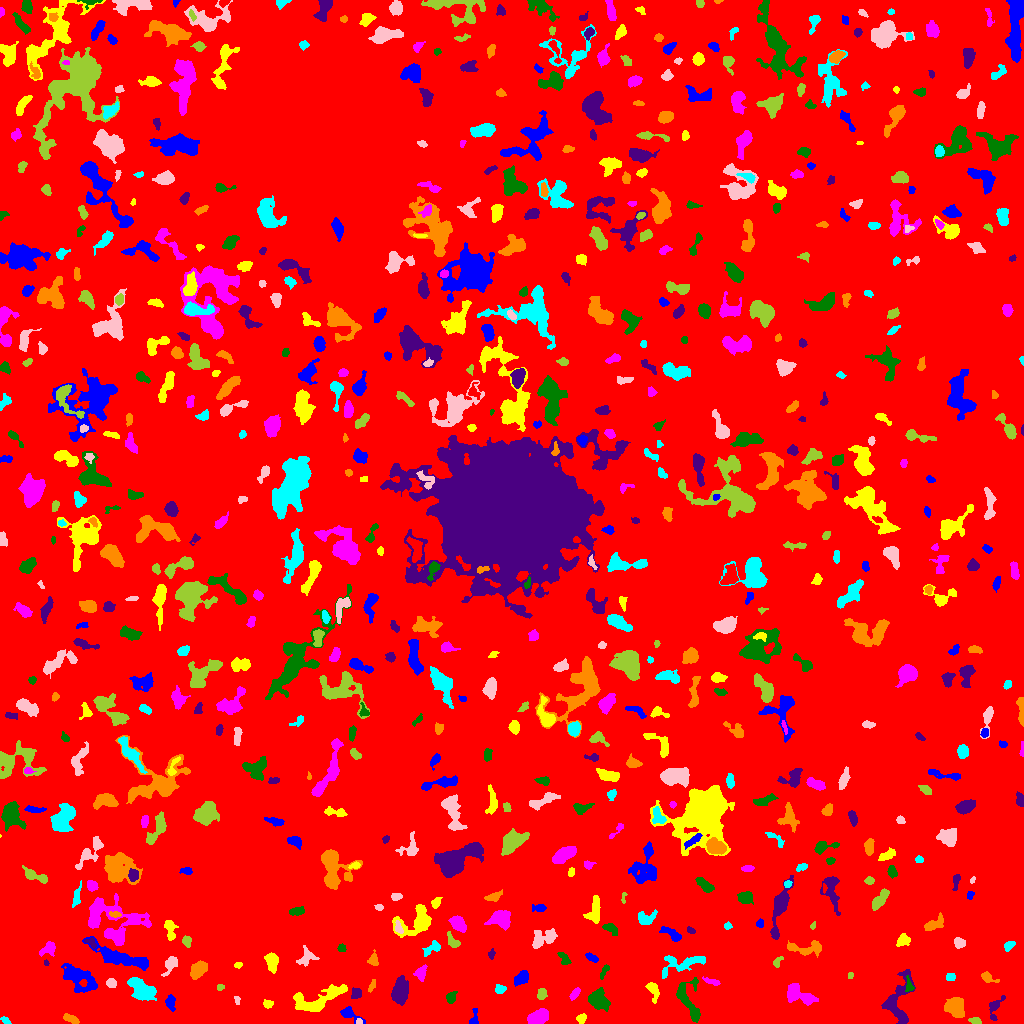

The table this chart was drawn from, first rows:
ID, X, Y, A, B, theta, total_flux, mu_max, mu_median, mu_mean, R_fwhm, R_e, R10, R90, x_start, x_end, y_start, y_end, area, greylevel
0, 504.6, 516.3, 302.5, 292.4, 0.448, 1904905, 13.0, 2.0, 2.398, 85.96, 237.7, 90.83, 378.6, 0, 1023, 0, 1023, 794425, 2.398
1, 349.1, 9.701, 5.746, 2.541, -0.4904, 595.0, 8.0, 3.0, 3.521, 4.652, 3.909, 1.596, 6.308, 340, 365, 0, 17, 169, 8.521
2, 581.2, 5.055, 2.441, 1.989, 0.7609, 290.0, 7.0, 3.0, 3.372, 3.568, 2.821, 1.128, 4.442, 576, 586, 0, 10, 86, 8.372
3, 537.2, 6.407, 5.269, 2.981, 0.444, 1462, 11.0, 5.0, 5.355, 6.358, 5.109, 2.111, 7.858, 527, 548, 0, 15, 273, 10.36
4, 686.9, 25.1, 11.39, 5.071, -1.18, 931.0, 8.0, 2.0, 2.121, 5.89, 5.47, 2.034, 8.74, 676, 700, 1, 46, 439, 8.121
5, 898, 21.78, 13.93, 6.578, 1.409, 1604, 7.0, 2.0, 2.733, 7.356, 7.203, 2.821, 11.63, 881, 915, 0, 54, 587, 7.733
6, 72.03, 4.115, 4.194, 1.86, -0.4038, 270.0, 5.0, 2.0, 2.288, 3.7, 3.385, 1.262, 5.232, 63, 79, 0, 10, 118, 7.288
7, 5.216, 3.23, 2.404, 1.263, -0.6557, 74.0, 3.0, 1.0, 1.233, 2.585, 2.111, 0.7979, 3.432, 0, 11, 0, 7, 60, 7.233
8, 358.7, 1.724, 1.601, 1.332, 0.4725, 76.0, 5.0, 2.0, 2.054, 1.954, 1.784, 0.5642, 2.821, 356, 362, 0, 5, 37, 10.05
9, 975.1, 2.227, 2.824, 1.344, -0.3016, 194.0, 7.0, 2.0, 2.519, 2.764, 2.394, 0.9772, 3.827, 968, 981, 0, 6, 77, 8.519
10, 648, 2.809, 2.997, 2.417, 0.2372, 460.0, 9.0, 3.0, 3.71, 3.785, 3.09, 1.262, 4.951, 640, 655, 0, 11, 124, 9.71
11, 473.4, 3.866, 4.576, 1.978, 1.369, 172.0, 6.0, 1.0, 1.755, 2.764, 2.523, 0.9772, 4.478, 469, 478, 0, 15, 98, 7.755
12, 268, 19.4, 2.451, 2.044, -0.06747, 226.0, 5.0, 3.0, 2.897, 4.029, 2.932, 1.128, 4.37, 263, 273, 15, 24, 78, 7.897
13, 797.2, 29.35, 8.013, 3.808, -0.4414, 1289, 10.0, 3.0, 3.383, 5.585, 5.614, 2.111, 9.373, 787, 818, 18, 40, 381, 8.383
14, 451, 26.22, 2.918, 2.211, 1.066, 434.0, 8.0, 4.0, 4.056, 4.478, 3.192, 1.262, 4.951, 446, 457, 20, 32, 107, 9.056
15, 994.9, 16.66, 6.49, 2.879, 1.151, 501.0, 7.0, 3.0, 2.896, 3.656, 4.068, 1.493, 6.482, 989, 1005, 3, 28, 173, 7.896
16, 956.1, 15.83, 5.004, 3.862, -1.288, 1148, 8.0, 3.0, 3.347, 7.136, 5.293, 2.111, 8.33, 944, 964, 6, 26, 343, 9.347
17, 141.5, 34.4, 7.882, 4.067, -0.5961, 1532, 8.0, 3.0, 3.389, 8.117, 6.699, 2.585, 10.37, 127, 156, 23, 46, 452, 8.389
18, 237.4, 23.58, 2.012, 1.173, -1.407, 60.0, 3.0, 1.0, 1.277, 2.646, 1.954, 0.5642, 2.877, 234, 240, 19, 27, 47, 8.277
19, 541.9, 29.34, 2.564, 2.025, 1.431, 325.0, 7.0, 3.0, 3.186, 3.7, 2.877, 1.128, 4.618, 537, 547, 24, 35, 102, 9.186
20, 22.58, 31, 6.056, 3.133, -1.341, 731.0, 10.0, 3.0, 3.549, 4.37, 4.146, 1.596, 6.77, 15, 31, 19, 45, 206, 8.549
21, 170.4, 20.73, 3.873, 2.143, -1.415, 348.0, 6.0, 3.0, 2.677, 4.687, 3.523, 1.382, 5.499, 165, 175, 12, 29, 130, 9.677
22, 318.3, 23.75, 15.11, 5.267, 0.3625, 1983, 8.0, 3.0, 3.079, 8.425, 7.878, 3.09, 12.58, 293, 347, 12, 39, 644, 8.079
23, 574.8, 29.71, 3.163, 1.485, 0.8855, 181.0, 5.0, 2.0, 1.926, 3.29, 2.821, 1.128, 4.334, 569, 580, 23, 36, 94, 7.926
24, 597.2, 23.74, 4.833, 4.023, -0.8021, 1788, 15.0, 4.0, 5.228, 5.262, 5.078, 1.954, 8.722, 588, 610, 12, 36, 342, 10.23
25, 356.1, 29.95, 2.53, 2.341, 1.084, 324.0, 7.0, 3.0, 3.028, 3.568, 3.038, 1.262, 4.853, 351, 361, 25, 36, 107, 10.03
26, 372, 37.82, 3.679, 1.403, 1.149, 120.0, 3.0, 2.0, 1.714, 3.742, 2.877, 0.9772, 4.222, 368, 375, 31, 44, 70, 7.714
27, 500, 34.39, 2.56, 2.058, 0.09631, 307.0, 7.0, 3.0, 3.374, 3.478, 2.821, 1.128, 4.583, 495, 506, 30, 39, 91, 8.374
28, 111, 40.42, 2.42, 1.92, -0.03068, 144.0, 4.0, 2.0, 1.6, 3.827, 2.706, 0.9772, 4.334, 106, 116, 36, 45, 90, 8.6
29, 219.9, 36.31, 1.622, 1.575, -0.06395, 83.0, 4.0, 2.0, 1.766, 2.764, 1.954, 0.7979, 3.141, 217, 224, 33, 39, 47, 7.766
30, 245.6, 43.19, 4.222, 2.329, -0.9447, 426.0, 6.0, 2.0, 2.646, 4.687, 3.656, 1.493, 5.971, 238, 252, 32, 50, 161, 8.646
31, 521.4, 45.56, 4.44, 2.705, 0.8053, 540.0, 5.0, 3.0, 3.051, 6.283, 4.442, 1.784, 6.555, 514, 528, 37, 53, 177, 9.051
32, 652.9, 33.72, 4.579, 2.175, -1.269, 292.0, 5.0, 2.0, 1.791, 3.868, 3.338, 1.262, 5.47, 645, 659, 20, 41, 163, 7.791
33, 712.3, 41.78, 4.671, 1.335, -0.2683, 224.0, 6.0, 2.0, 2.409, 3.29, 2.877, 0.9772, 4.687, 702, 720, 38, 47, 93, 8.409
34, 909.2, 37.14, 3.652, 1.97, -1.406, 232.0, 6.0, 2.0, 2.636, 3.478, 2.764, 0.9772, 4.478, 905, 914, 32, 48, 88, 10.64
35, 399.4, 32.24, 6.392, 3.647, 1.363, 1705, 11.0, 4.0, 4.406, 5.997, 5.944, 2.257, 9.339, 391, 408, 18, 48, 387, 9.406
36, 987.5, 46.31, 3.945, 1.98, -0.4171, 131.0, 3.0, 1.0, 1.092, 3.523, 2.932, 1.128, 4.652, 981, 999, 41, 52, 120, 7.092
37, 950.5, 46.59, 2.12, 1.711, 0.02452, 131.0, 5.0, 2.0, 1.795, 2.585, 2.459, 0.7979, 3.909, 946, 955, 43, 50, 73, 7.795
38, 170.8, 59.63, 4.788, 2.412, 1.02, 582.0, 8.0, 2.0, 3.307, 4.442, 3.742, 1.493, 6.383, 161, 177, 47, 67, 176, 8.307
39, 850, 47.75, 1.58, 1.288, 0.8388, 59.0, 3.0, 1.5, 1.553, 2.459, 1.784, 0.5642, 2.877, 848, 853, 45, 51, 38, 7.553
40, 796.8, 50.69, 1.634, 1.576, -0.9938, 90.0, 4.0, 2.0, 2.308, 3.192, 2.034, 0.7979, 3.09, 794, 799, 47, 54, 39, 8.308
41, 78.66, 45.03, 9.829, 5.052, -0.58, 1907, 9.0, 3.0, 3.322, 6.333, 7.674, 2.877, 11.97, 61, 97, 31, 60, 574, 8.322
42, 237.9, 58.17, 2.066, 1.459, 0.2458, 161.0, 6.0, 3.0, 3.354, 3.192, 2.185, 0.7979, 3.432, 234, 242, 55, 61, 48, 10.35
43, 420.9, 50.01, 3.266, 2.334, 1.354, 385.0, 7.0, 2.0, 2.73, 3.827, 3.29, 1.262, 5.293, 413, 427, 42, 59, 141, 9.73
44, 604.6, 53.2, 3.667, 1.096, 1.053, 49.0, 3.0, 1.0, 0.5904, 1.128, 2.459, 0.5642, 3.523, 600, 609, 44, 59, 83, 7.59
45, 46.05, 60.43, 1.304, 1.133, -1.131, 58.0, 5.0, 1.5, 1.933, 1.693, 1.382, 0.5642, 2.523, 44, 49, 58, 64, 30, 9.933
46, 198.4, 53.66, 4.961, 3.089, 0.7704, 1000, 8.0, 4.0, 4.082, 6.817, 5.078, 2.034, 7.715, 190, 207, 44, 63, 245, 9.082
47, 681.5, 59.7, 13.66, 4.592, 0.2417, 916.0, 5.0, 2.0, 2.207, 7.159, 6.531, 2.585, 10.05, 662, 705, 45, 68, 415, 8.207
48, 305.2, 64.94, 5.242, 3.912, 0.6749, 411.0, 7.0, 2.0, 2.108, 3.141, 4.029, 1.493, 6.864, 296, 319, 57, 78, 195, 9.108
49, 777.6, 61.8, 3.514, 1.823, 0.8862, 258.0, 5.0, 3.0, 3.395, 4.297, 2.985, 1.262, 4.406, 773, 783, 56, 67, 76, 8.395
50, 338.9, 90.69, 9.493, 6.99, -0.6177, 1960, 10.0, 3.0, 3.283, 7.291, 7.247, 2.764, 11.78, 321, 356, 61, 104, 597, 8.283
51, 592, 65.61, 3.468, 1.62, -0.5098, 284.0, 6.0, 3.0, 3.121, 4.107, 3.038, 1.128, 4.72, 585, 598, 61, 71, 91, 8.121
52, 272.1, 62.54, 4.528, 2.72, -1.396, 899.0, 12.0, 4.0, 4.301, 4.583, 4.26, 1.493, 6.817, 264, 278, 50, 71, 209, 18.3
53, 48.77, 74.75, 4.141, 2.664, 0.5359, 464.0, 7.0, 2.0, 2.847, 4.029, 3.785, 1.382, 6.155, 39, 55, 67, 82, 163, 8.847
54, 564.2, 64.59, 3.998, 2.076, -1.006, 270.0, 5.0, 2.0, 2.411, 3.7, 3.338, 1.262, 5.202, 557, 571, 59, 71, 112, 7.411
55, 491.3, 69.26, 2.189, 1.45, 1.511, 68.0, 3.0, 1.0, 1.153, 2.523, 2.111, 0.7979, 3.432, 488, 495, 64, 75, 59, 7.153
56, 373.2, 63.58, 3.132, 2.271, 1.524, 361.0, 8.0, 3.0, 3.282, 3.7, 3.09, 1.128, 5.046, 367, 378, 58, 74, 110, 8.282
57, 432.9, 75.85, 5.165, 2.54, 0.5829, 362.0, 5.0, 2.0, 2.382, 4.442, 3.742, 1.493, 5.944, 422, 440, 67, 83, 152, 7.382
58, 543.4, 85.56, 7.094, 3.921, 0.4025, 986.0, 8.0, 3.0, 3.13, 6.457, 5.528, 2.111, 8.667, 532, 557, 75, 95, 315, 8.13
59, 452.1, 82.57, 4.612, 2.224, -0.9652, 346.0, 5.0, 3.0, 2.682, 4.787, 3.656, 1.382, 5.557, 447, 460, 76, 92, 129, 7.682
... 702 more rows
